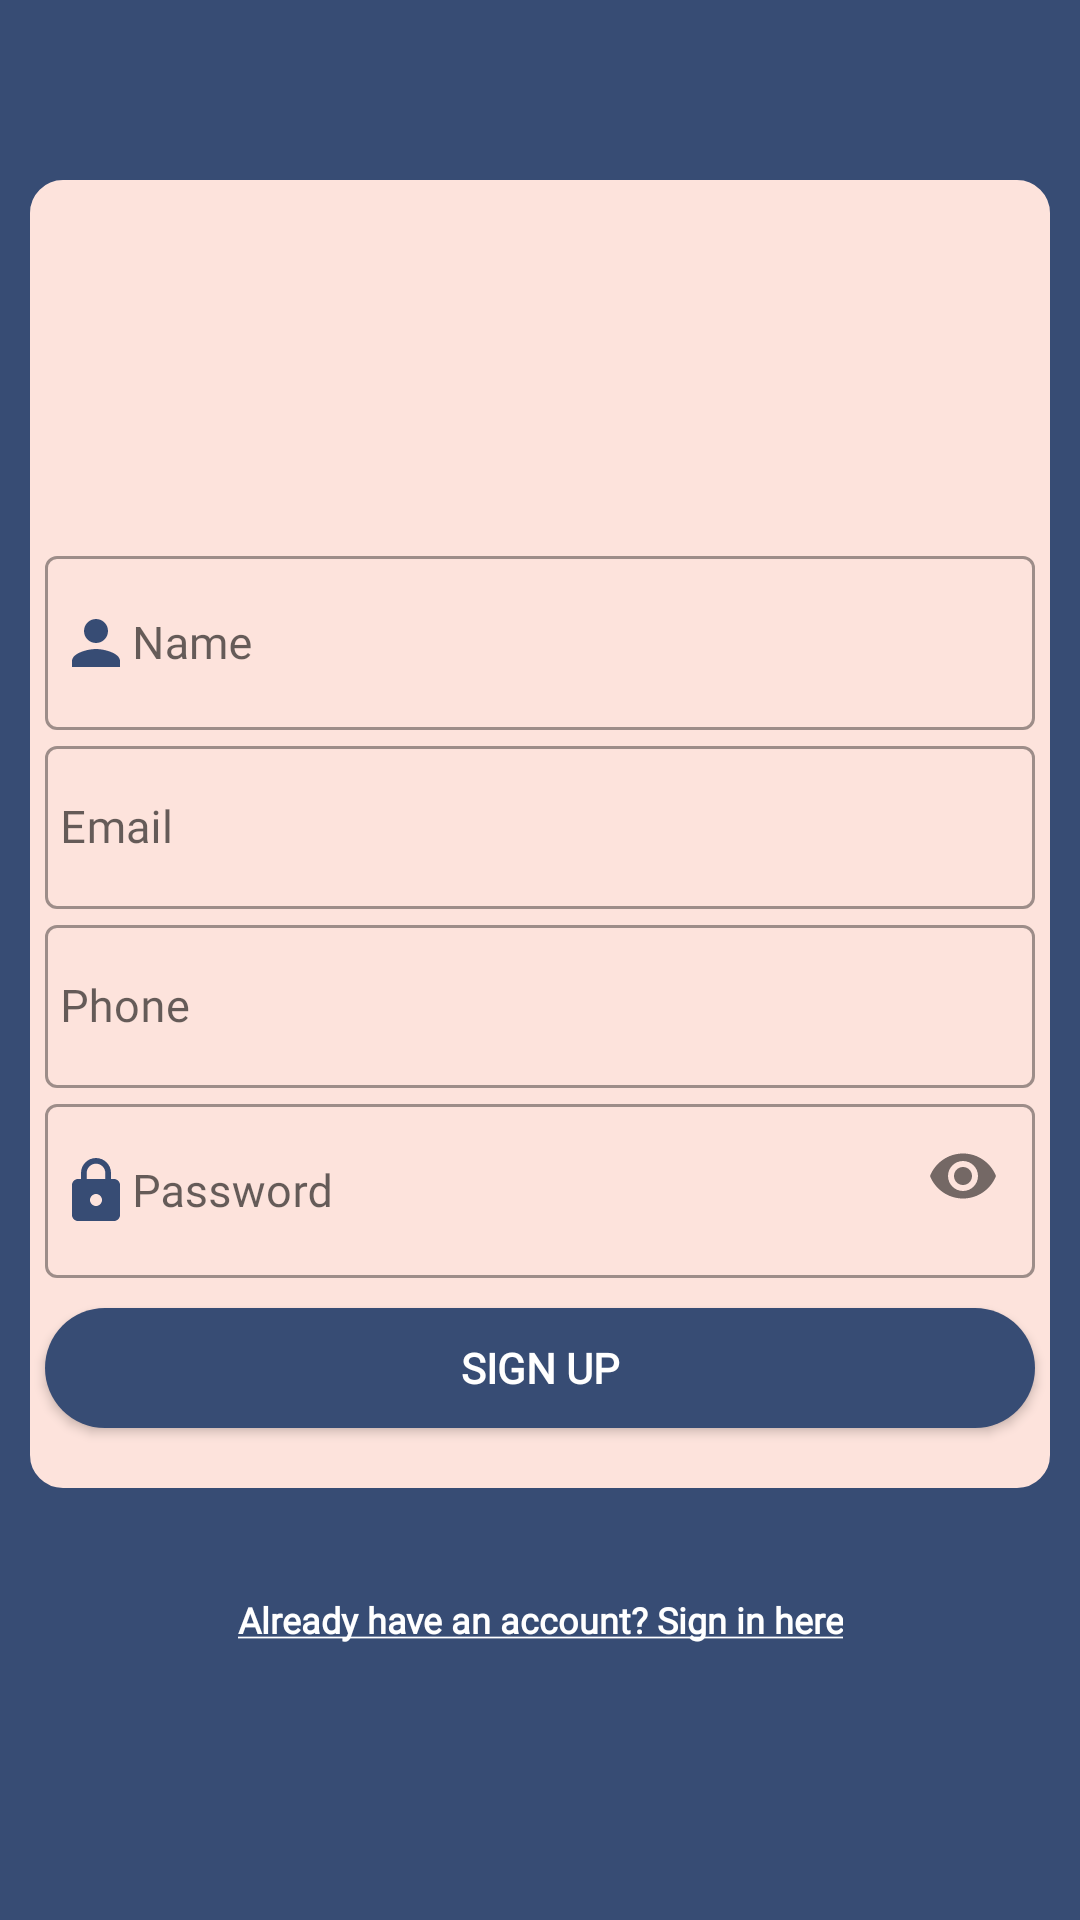

Layout XML and referenced resources for this Android screen:
<!-- AndroidManifest.xml: application theme Theme.BriskyBake -->
<!-- res/layout/activity_main.xml -->
<?xml version="1.0" encoding="utf-8"?>
<LinearLayout
    xmlns:android="http://schemas.android.com/apk/res/android"
    xmlns:app="http://schemas.android.com/apk/res-auto"
    xmlns:tools="http://schemas.android.com/tools"
    android:layout_width="match_parent"
    android:orientation="vertical"
    android:layout_height="match_parent"
    tools:context=".MainActivity"
    android:background="@color/buttoncolor">

    <LinearLayout
        android:layout_width="340dp"
        android:layout_height="wrap_content"
        android:layout_gravity="center"
        android:layout_marginTop="60dp"
        android:background="@drawable/outline"
        android:backgroundTint="@color/backgroundcolor"
        android:gravity="center"
        android:orientation="vertical"
        tools:ignore="UselessParent">

        <ImageView
            android:id="@+id/appiconsignup"
            android:layout_width="150dp"
            android:layout_height="100dp"
            android:layout_gravity="center"
            android:src="@drawable/bblogo"
            android:contentDescription="@string/applogo" />

        <com.google.android.material.textfield.TextInputLayout
            android:layout_width="match_parent"
            android:layout_height="wrap_content"
            android:layout_marginTop="20dp"
            style="@style/Widget.MaterialComponents.TextInputLayout.OutlinedBox"
            >

            <EditText
                android:id="@+id/TextNamesignup"
                android:layout_width="330dp"
                android:layout_height="wrap_content"
                android:layout_gravity="center"
                android:layout_marginTop="15dp"
                android:drawableStart="@drawable/tbicon_name"
                android:drawableLeft="@drawable/tbicon_name"
                android:ems="10"
                android:hint="@string/name"
                android:fontFamily="@font/poppins_light"
                android:inputType="textPersonName"
                android:paddingLeft="5dp"
                android:textSize="15sp"
                tools:ignore="Autofill,RtlSymmetry"
                android:paddingStart="5dp" />

        </com.google.android.material.textfield.TextInputLayout>

        <com.google.android.material.textfield.TextInputLayout
            android:layout_width="match_parent"
            android:layout_height="wrap_content"
            style="@style/Widget.MaterialComponents.TextInputLayout.OutlinedBox"
            >

            <EditText
                android:id="@+id/TextEmailsignup"
                android:layout_width="330dp"
                android:layout_height="wrap_content"
                android:layout_gravity="center"
                android:layout_marginTop="10dp"
                android:drawableStart="@drawable/tbicon_email"
                android:drawableLeft="@drawable/tbicon_email"
                android:ems="10"
                android:hint="@string/email"
                android:fontFamily="@font/poppins_light"
                android:paddingLeft="5dp"
                android:paddingStart="5dp"
                android:inputType="textEmailAddress"
                android:textSize="15sp"
                tools:ignore="Autofill,RtlSymmetry"
                />

        </com.google.android.material.textfield.TextInputLayout>

        <com.google.android.material.textfield.TextInputLayout
            android:layout_width="match_parent"
            android:layout_height="wrap_content"
            style="@style/Widget.MaterialComponents.TextInputLayout.OutlinedBox"
            >

            <EditText
                android:id="@+id/TextPhonesignup"
                android:layout_width="330dp"
                android:layout_height="wrap_content"
                android:layout_gravity="center"
                android:layout_marginTop="10dp"
                android:drawableStart="@drawable/tbicon_phone"
                android:drawableLeft="@drawable/tbicon_phone"
                android:ems="10"
                android:hint="@string/phone"
                android:fontFamily="@font/poppins_light"
                android:inputType="phone"
                android:paddingLeft="5dp"
                android:textSize="15sp"
                tools:ignore="Autofill,RtlSymmetry"
                android:paddingStart="5dp" />

        </com.google.android.material.textfield.TextInputLayout>

        <com.google.android.material.textfield.TextInputLayout
            android:layout_width="match_parent"
            android:layout_height="wrap_content"
            app:passwordToggleEnabled="true"
            style="@style/Widget.MaterialComponents.TextInputLayout.OutlinedBox"
            >

            <EditText
                android:id="@+id/TextPasswordsignup"
                android:layout_width="330dp"
                android:layout_height="wrap_content"
                android:layout_gravity="center"
                android:layout_marginTop="10dp"
                android:drawableStart="@drawable/tbiconpassword"
                android:drawableLeft="@drawable/tbiconpassword"
                android:ems="10"
                android:hint="@string/password"
                android:fontFamily="@font/poppins_light"
                android:inputType="textPassword"
                android:paddingLeft="5dp"
                android:paddingStart="5dp"
                android:textSize="15sp"
                tools:ignore="Autofill,Deprecated,RtlSymmetry" />

        </com.google.android.material.textfield.TextInputLayout>

        <Button
            android:id="@+id/btnsignup"
            android:layout_width="330dp"
            android:layout_height="40dp"
            android:layout_marginTop="10dp"
            android:background="@drawable/btncorners"
            android:layout_marginBottom="20dp"
            android:text="@string/sign_up"
            android:fontFamily="@font/poppins_light"
            android:textStyle="bold"
            android:textColor="@color/white"
            app:backgroundTint="@color/buttoncolor" />

    </LinearLayout>

    <Button
        android:id="@+id/directtosignin"
        style="@style/Widget.AppCompat.Button.Borderless"
        android:layout_width="wrap_content"
        android:layout_height="wrap_content"
        android:text="@string/already_have_an_account_signin_here"
        android:fontFamily="@font/poppins_light"
        android:textStyle="bold"
        android:textAllCaps="false"
        android:layout_gravity="center"
        android:gravity="center"
        android:layout_marginTop="20dp"
        app:backgroundTint="@color/backgroundcolor"
        android:textColor="@color/white"
        android:textSize="12sp"
        />

</LinearLayout>
<!-- resources referenced by this layout -->
<resources>
  <color name="backgroundcolor">#FDE3DC</color>
  <color name="buttoncolor">#374C74</color>
  <color name="white">#FFFFFFFF</color>
  <!-- drawable btncorners (drawable) -->
  <?xml version="1.0" encoding="utf-8"?>
  <shape xmlns:android="http://schemas.android.com/apk/res/android">
  
      <corners
          android:radius="20dp"
          />
  
      <solid
          android:color="@color/buttoncolor"
          />
  
  </shape>
  <!-- drawable outline (drawable) -->
  <?xml version="1.0" encoding="utf-8"?>
  <shape xmlns:android="http://schemas.android.com/apk/res/android">
  
      <stroke
          android:width="2dp"
          android:color="@color/buttoncolor"/>
  
      <corners android:radius="10dp"/>
  
  </shape>
  <!-- drawable tbicon_name (drawable) -->
  <vector android:height="24dp" android:tint="#374C74"
      android:viewportHeight="24" android:viewportWidth="24"
      android:width="24dp" xmlns:android="http://schemas.android.com/apk/res/android">
      <path android:fillColor="@android:color/white" android:pathData="M12,12c2.21,0 4,-1.79 4,-4s-1.79,-4 -4,-4 -4,1.79 -4,4 1.79,4 4,4zM12,14c-2.67,0 -8,1.34 -8,4v2h16v-2c0,-2.66 -5.33,-4 -8,-4z"/>
  </vector>
  <!-- drawable tbiconpassword (drawable) -->
  <vector android:height="24dp" android:tint="#374C74"
      android:viewportHeight="24" android:viewportWidth="24"
      android:width="24dp" xmlns:android="http://schemas.android.com/apk/res/android">
      <path android:fillColor="@android:color/white" android:pathData="M18,8h-1L17,6c0,-2.76 -2.24,-5 -5,-5S7,3.24 7,6v2L6,8c-1.1,0 -2,0.9 -2,2v10c0,1.1 0.9,2 2,2h12c1.1,0 2,-0.9 2,-2L20,10c0,-1.1 -0.9,-2 -2,-2zM12,17c-1.1,0 -2,-0.9 -2,-2s0.9,-2 2,-2 2,0.9 2,2 -0.9,2 -2,2zM15.1,8L8.9,8L8.9,6c0,-1.71 1.39,-3.1 3.1,-3.1 1.71,0 3.1,1.39 3.1,3.1v2z"/>
  </vector>
  <string name="already_have_an_account_signin_here"><u>Already have an account? Sign in here</u></string>
  <string name="applogo">AppLogo</string>
  <string name="email">Email</string>
  <string name="name">Name</string>
  <string name="password">Password</string>
  <string name="phone">Phone</string>
  <string name="sign_up">Sign Up</string>
  <style name="Theme.BriskyBake" parent="Theme.MaterialComponents.DayNight.DarkActionBar">
          
          <item name="colorPrimary">@color/buttoncolor</item>
          <item name="colorPrimaryVariant">@color/buttoncolor</item>
          <item name="colorOnPrimary">@color/backgroundcolor</item>
          
          <item name="colorSecondary">@color/teal_200</item>
          <item name="colorSecondaryVariant">@color/teal_700</item>
          <item name="colorOnSecondary">@color/black</item>
          
          <item name="android:statusBarColor" tools:targetApi="l">?attr/colorPrimaryVariant</item>
          
      </style>
  <color name="teal_200">#FF03DAC5</color>
  <color name="teal_700">#FF018786</color>
  <color name="black">#FF000000</color>
</resources>
